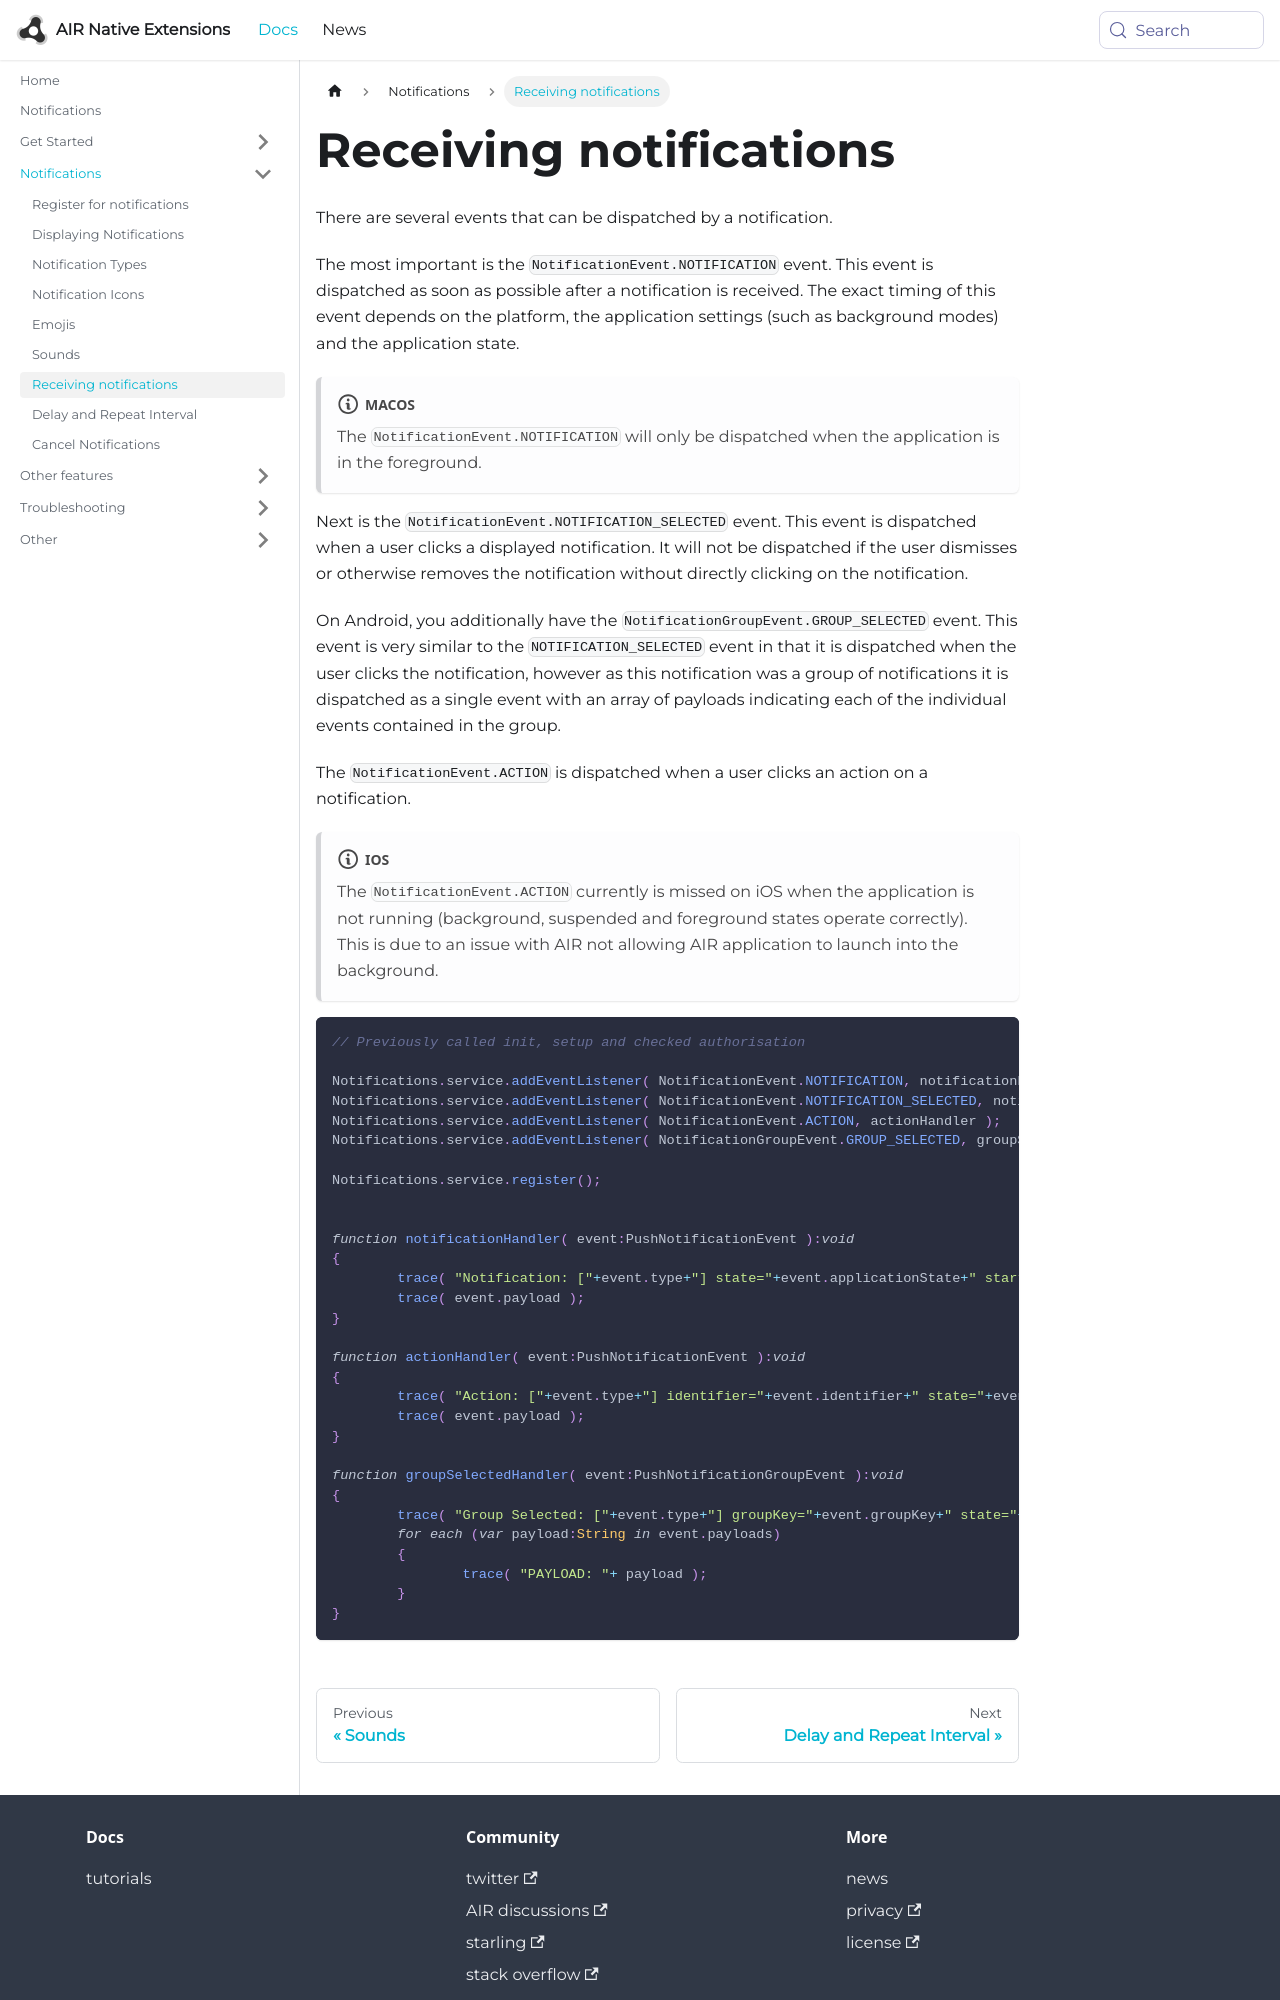

repository: airnativeextensions/nativeextensions-documentation · page: docs/notifications/receiving-notifications/index.html · generator: docusaurus

---
title: Receiving notifications
sidebar_label: Receiving notifications
---

There are several events that can be dispatched by a notification.

The most important is the `NotificationEvent.NOTIFICATION` event. This event is dispatched as soon as possible after a notification is received. 
The exact timing of this event depends on the platform, the application settings (such as background modes) and the application state. 

:::note macOS
The  `NotificationEvent.NOTIFICATION` will only be dispatched when the application is in the foreground. 
:::

Next is the `NotificationEvent.NOTIFICATION_SELECTED` event. This event is dispatched when a user clicks a displayed notification. 
It will not be dispatched if the user dismisses or otherwise removes the notification without directly clicking on the notification.

On Android, you additionally have the `NotificationGroupEvent.GROUP_SELECTED` event. 
This event is very similar to the `NOTIFICATION_SELECTED` event in that it is dispatched when the user clicks the notification, 
however as this notification was a group of notifications it is dispatched as a single event with an array of payloads indicating 
each of the individual events contained in the group.

The `NotificationEvent.ACTION` is dispatched when a user clicks an action on a notification. 

:::note iOS
The `NotificationEvent.ACTION` currently is missed on iOS when the application is not running (background, suspended and foreground states operate correctly). This is due to an issue with AIR not allowing AIR application to launch into the background.
:::

```actionscript
// Previously called init, setup and checked authorisation

Notifications.service.addEventListener( NotificationEvent.NOTIFICATION, notificationHandler );
Notifications.service.addEventListener( NotificationEvent.NOTIFICATION_SELECTED, notificationHandler );
Notifications.service.addEventListener( NotificationEvent.ACTION, actionHandler );
Notifications.service.addEventListener( NotificationGroupEvent.GROUP_SELECTED, groupSelectedHandler );

Notifications.service.register();


function notificationHandler( event:PushNotificationEvent ):void
{
	trace( "Notification: ["+event.type+"] state="+event.applicationState+" startup="+event.startup );
	trace( event.payload );
}

function actionHandler( event:PushNotificationEvent ):void
{
	trace( "Action: ["+event.type+"] identifier="+event.identifier+" state="+event.applicationState+" startup="+event.startup );
	trace( event.payload );
}
